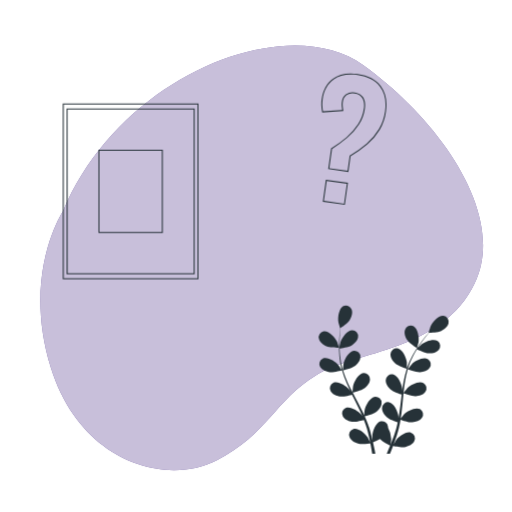
t = 0.00 s
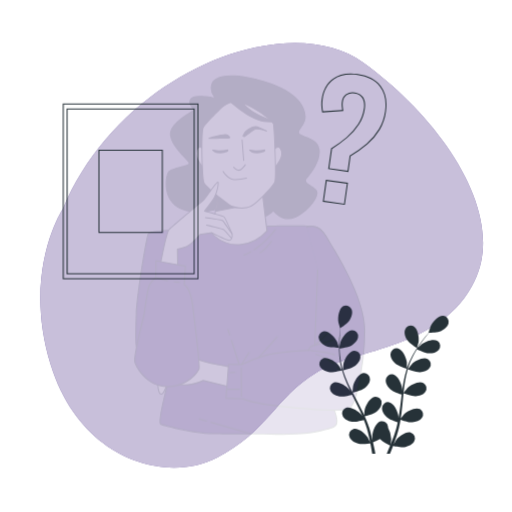
t = 0.19 s
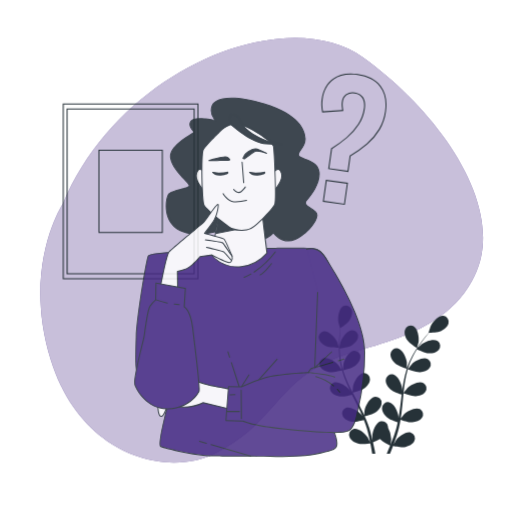
t = 0.56 s
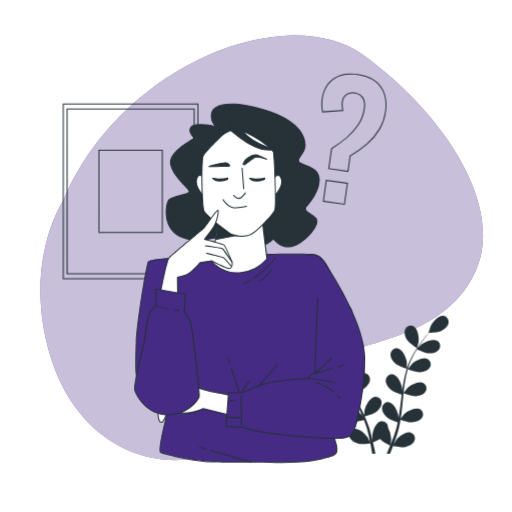
t = 0.75 s
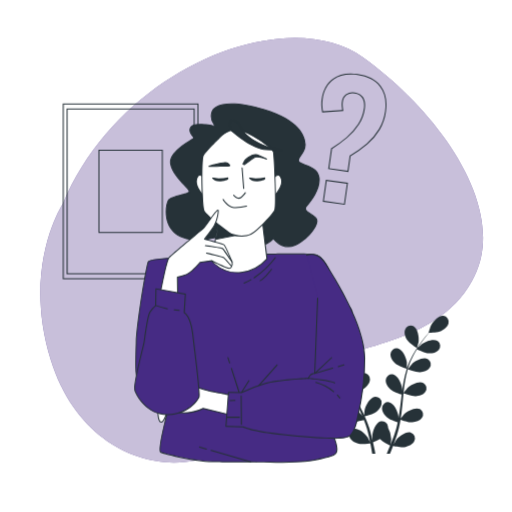
t = 0.94 s
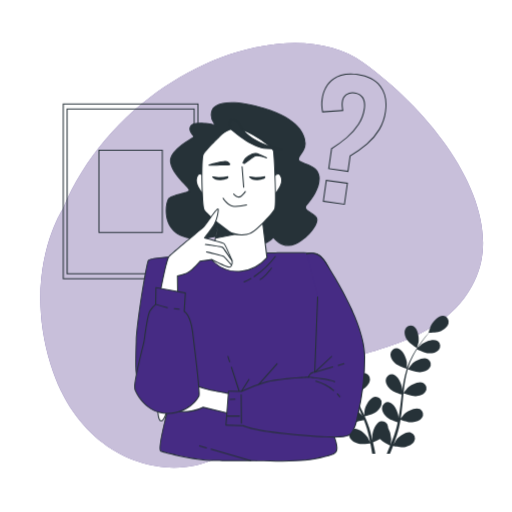
t = 1.31 s

The animated SVG that drew these frames (rendered in a browser with its animation timeline set to each time). Animation: 2 CSS @keyframes rules; one cycle of 1.50 s, repeats indefinitely.

<svg class="animated" id="freepik_stories-thinking-face" xmlns="http://www.w3.org/2000/svg" viewBox="0 0 500 500" version="1.1" xmlns:xlink="http://www.w3.org/1999/xlink" xmlns:svgjs="http://svgjs.com/svgjs"><style>svg#freepik_stories-thinking-face:not(.animated) .animable {opacity: 0;}svg#freepik_stories-thinking-face.animated #freepik--background-simple--inject-100 {animation: 1.5s Infinite  linear floating;animation-delay: 0s;}svg#freepik_stories-thinking-face.animated #freepik--Character--inject-100 {animation: 1s 1 forwards cubic-bezier(.36,-0.01,.5,1.38) slideDown;animation-delay: 0s;}            @keyframes floating {                0% {                    opacity: 1;                    transform: translateY(0px);                }                50% {                    transform: translateY(-10px);                }                100% {                    opacity: 1;                    transform: translateY(0px);                }            }                    @keyframes slideDown {                0% {                    opacity: 0;                    transform: translateY(-30px);                }                100% {                    opacity: 1;                    transform: translateY(0);                }            }        </style><g id="freepik--background-simple--inject-100" class="animable" style="transform-origin: 255.574px 251.841px;"><path d="M61.43,206.36S21,267.41,49.73,359.49s112.44,115.57,162.08,90,56.88-58.85,97-83,122.85-23.3,154.71-89.74-34.21-159.56-109-213.19S117.15,73.36,61.43,206.36Z" style="fill: #462B84; transform-origin: 255.574px 251.841px;" id="eljz501o45o" class="animable"></path><g id="el27ghbwbkerm"><path d="M61.43,206.36S21,267.41,49.73,359.49s112.44,115.57,162.08,90,56.88-58.85,97-83,122.85-23.3,154.71-89.74-34.21-159.56-109-213.19S117.15,73.36,61.43,206.36Z" style="fill: rgb(255, 255, 255); opacity: 0.7; transform-origin: 255.574px 251.841px;" class="animable" id="elr2b76vke1o"></path></g></g><g id="freepik--Plant--inject-100" class="animable" style="transform-origin: 374.674px 370.652px;"><path d="M318.78,338.1c3.58,1.56,12.31,1.36,12.32,1.36s-1.88-5.72-2.05-6.07c-1.91-4-8-10.63-12.9-10a5.89,5.89,0,0,0-4.73,7.38C312.24,334.23,315.74,336.77,318.78,338.1Z" style="fill: rgb(38, 50, 56); transform-origin: 321.154px 331.408px;" id="el8365r9383hm" class="animable"></path><path d="M321.8,363.4c3.7.54,11.5-1.72,12.12-1.9a104.44,104.44,0,0,0,4.73,13.08c1.07,2.48,2.23,4.95,3.42,7.41-.71-1-1.36-2-1.46-2.09-2.91-3.36-10.5-8.15-15.08-6.2a5.89,5.89,0,0,0-2.61,8.37c1.69,3.08,5.74,4.6,9,5.08s10-1.31,11.78-1.81c.46.94.92,1.88,1.39,2.82,2.26,4.49,4.53,9,6.62,13.43.74,1.57,1.41,3.14,2.09,4.71-.63-.92-1.17-1.69-1.27-1.8-2.91-3.36-10.5-8.15-15.08-6.2a5.88,5.88,0,0,0-2.61,8.36c1.69,3.08,5.74,4.61,9,5.08s9.36-1.13,11.46-1.72c.64,1.64,1.29,3.27,1.84,4.88.35,1.11.77,2.15,1.06,3.28s.62,2.22.92,3.31c.51,2.13,1.05,4.32,1.5,6.4.32,1.45.6,2.84.88,4.24-.71-1.57-2.18-4.62-2.34-4.86-2.36-3.77-9.14-9.65-14-8.42a5.89,5.89,0,0,0-3.85,7.88c1.21,3.3,5,5.42,8.15,6.39,3.5,1.06,11.23.09,12.2,0,.46,2.31.89,4.57,1.26,6.7.2,1.13.38,2.19.55,3.25h3.08c-.23-1.22-.47-2.48-.73-3.79-.46-2.35-1-4.85-1.58-7.42a63.22,63.22,0,0,0,6.81-3.2c2.55,2.76,9.07,6,9.92,6.4-.89,2.18-1.78,4.3-2.64,6.28-.26.6-.52,1.16-.77,1.73h3.24l.24-.58c.92-2.21,1.84-4.6,2.78-7.06.93.2,8.59,1.76,12.16.95,3.24-.73,7.16-2.56,8.61-5.76a5.89,5.89,0,0,0-3.25-8.14c-4.72-1.59-11.92,3.77-14.56,7.35-.15.21-1.59,2.68-2.46,4.26.37-1,.75-2,1.12-3,.75-2,1.44-4.12,2.2-6.34.32-1.09.65-2.19,1-3.3s.59-2.29.89-3.44c.64-2.7,1.16-5.46,1.62-8.25,1.8.65,8.22,2.89,11.54,2.65s7.47-1.45,9.39-4.39a5.9,5.9,0,0,0-2-8.54c-4.43-2.28-12.36,1.92-15.51,5.06-.19.19-2.2,2.7-3.28,4.09.27-1.68.54-3.35.75-5.06.61-4.94,1.08-9.95,1.57-14.95.15-1.53.31-3.06.47-4.58.64.24,8.22,3.06,11.94,2.8,3.31-.24,7.47-1.45,9.38-4.4a5.89,5.89,0,0,0-2-8.54c-4.42-2.28-12.35,1.93-15.5,5.06-.24.24-3.12,3.85-3.81,4.8.36-3.36.74-6.71,1.26-10a102.76,102.76,0,0,1,2.87-13.15c.29.12,8.18,3.09,12,2.83,3.31-.24,7.46-1.45,9.38-4.4a5.89,5.89,0,0,0-2-8.54c-4.42-2.28-12.35,1.93-15.5,5.06-.25.25-3.35,4.13-3.86,4.88.07-.25.12-.52.2-.77a76,76,0,0,1,5.21-12.44c1.13-2.21,2.33-4.26,3.55-6.24,1.42.71,7.91,3.86,11.37,4s7.58-.62,9.81-3.33a5.9,5.9,0,0,0-1-8.71c-4.15-2.75-12.49.56-16,3.33-.19.15-1.94,1.89-3.19,3.18.56-.88,1.12-1.8,1.68-2.64,2.08-3.13,4.18-5.87,6.06-8.29,1.08-1.36,2.08-2.57,3-3.7,1.75,0,8.79-.24,11.87-1.69s6.44-4,7.17-7.48a5.9,5.9,0,0,0-4.93-7.25c-4.94-.53-10.82,6.25-12.63,10.31-.16.35-2,6.12-1.88,6.12h.11c-.94,1.06-1.93,2.21-3,3.49-1.94,2.38-4.1,5.08-6.26,8.18a106.24,106.24,0,0,0-6.49,10.34,76.83,76.83,0,0,0-5.54,12.48c0,.05,0,.11,0,.16,0-1.46,0-5.54-.08-5.85-.57-4.41-4.26-12.59-9.16-13.49a5.89,5.89,0,0,0-6.79,5.54c-.28,3.5,2.25,7,4.73,9.22,2.79,2.49,10.54,4.9,11.16,5.09a105.47,105.47,0,0,0-3.28,13.52c-.47,2.67-.87,5.36-1.23,8.07,0-1.26,0-2.39-.06-2.54-.58-4.41-4.27-12.59-9.16-13.5a5.89,5.89,0,0,0-6.8,5.54c-.28,3.5,2.26,7,4.73,9.22s9.08,4.44,10.82,5c-.12,1-.26,2.08-.39,3.12-.6,5-1.17,10-1.88,14.86-.25,1.71-.56,3.4-.87,5.08,0-1.12,0-2.06-.06-2.21-.57-4.4-4.26-12.58-9.15-13.49a5.89,5.89,0,0,0-6.8,5.54c-.28,3.5,2.25,7,4.73,9.22s8.44,4.22,10.51,4.89c-.36,1.71-.72,3.43-1.15,5.08-.32,1.12-.55,2.21-.93,3.32s-.71,2.19-1.06,3.27c-.75,2.06-1.51,4.18-2.29,6.17-.53,1.38-1.06,2.69-1.59,4,.27-1.7.72-5.06.73-5.34a22.79,22.79,0,0,0-3.07-11.12,6.41,6.41,0,0,0-.08-1.31,5.88,5.88,0,0,0-7.2-5c-4.81,1.28-7.86,9.72-8.09,14.16,0,.26.16,3.12.3,4.92-.24-1.05-.47-2.07-.73-3.14-.5-2.13-1.07-4.24-1.67-6.51-.33-1.08-.66-2.18-1-3.29s-.78-2.23-1.17-3.36c-.95-2.6-2-5.19-3.19-7.78,1.86-.44,8.45-2.12,11.09-4.15s5.43-5.33,5.4-8.84a5.88,5.88,0,0,0-6.36-6c-4.95.54-9.24,8.42-10.14,12.77-.05.27-.35,3.47-.48,5.23-.7-1.55-1.4-3.1-2.17-4.64-2.21-4.46-4.58-8.89-6.94-13.33-.72-1.36-1.42-2.73-2.13-4.09.67-.15,8.54-2,11.5-4.25,2.64-2,5.43-5.33,5.4-8.84a5.88,5.88,0,0,0-6.36-6c-4.94.54-9.24,8.42-10.14,12.77-.06.33-.48,4.93-.53,6.1-1.56-3-3.08-6-4.46-9a101.62,101.62,0,0,1-4.86-12.55c.31-.07,8.53-1.94,11.57-4.26,2.63-2,5.43-5.33,5.4-8.84a5.89,5.89,0,0,0-6.36-6c-4.95.53-9.24,8.42-10.14,12.77-.07.34-.51,5.29-.53,6.19-.08-.25-.18-.5-.26-.75a76.56,76.56,0,0,1-2.52-13.24c-.27-2.47-.4-4.85-.47-7.17,1.57-.19,8.72-1.14,11.68-2.94s6-4.69,6.34-8.19a5.88,5.88,0,0,0-5.66-6.69c-5,0-10.11,7.35-11.48,11.58-.07.23-.57,2.65-.91,4.42,0-1.05-.05-2.13-.05-3.13,0-3.76.25-7.21.48-10.26.15-1.73.32-3.3.49-4.76,1.44-1,7.2-5,9-7.95s3.14-6.93,1.85-10.2a5.89,5.89,0,0,0-8.11-3.33c-4.42,2.29-5.58,11.19-4.85,15.57.06.38,1.73,6.19,1.81,6.14l.08-.06c-.19,1.4-.38,2.91-.56,4.56-.3,3.05-.62,6.5-.7,10.28a104,104,0,0,0,.29,12.2,76.26,76.26,0,0,0,2.26,13.47,1.42,1.42,0,0,0,.05.16c-.79-1.23-3.09-4.6-3.3-4.84-2.9-3.36-10.5-8.14-15.08-6.2a5.89,5.89,0,0,0-2.61,8.37C314.47,361.4,318.52,362.92,321.8,363.4Z" style="fill: rgb(38, 50, 56); transform-origin: 374.985px 370.652px;" id="ellc1esgzptp" class="animable"></path><path d="M407.14,340c.08.05,1.59-5.81,1.64-6.19.62-4.4-.79-13.27-5.27-15.43a5.89,5.89,0,0,0-8,3.55c-1.2,3.3.32,7.35,2.12,10.14C399.74,335.36,407.14,340,407.14,340Z" style="fill: rgb(38, 50, 56); transform-origin: 402px 328.934px;" id="elqyzbiw0vx3" class="animable"></path></g><g id="freepik--Picture--inject-100" class="animable" style="transform-origin: 127.56px 186.83px;"><path d="M193.82,272.66H61.3V101H193.82Zm-131.52-1H192.82V102H62.3Z" style="fill: rgb(38, 50, 56); transform-origin: 127.56px 186.83px;" id="elmddpe2x34i9" class="animable"></path><path d="M190.08,267.82H65v-162H190.08Zm-124-1H189.08v-160H66Z" style="fill: rgb(38, 50, 56); transform-origin: 127.54px 186.82px;" id="elbh2hvt9c2sf" class="animable"></path><path d="M159,227.46H96.13V146.21H159Zm-61.85-1H158V147.21H97.13Z" style="fill: rgb(38, 50, 56); transform-origin: 127.565px 186.835px;" id="elge4nyd5jog5" class="animable"></path></g><g id="freepik--Symbol--inject-100" class="animable" style="transform-origin: 345.586px 135.91px;"><path d="M336.78,200l-21.59-3.05,3-21.44,21.6,3Zm-20.46-3.9,19.61,2.77,2.75-19.46-19.62-2.77Zm23.9-28.24-19.75-2.79,2.86-20.26.19-.12a118.76,118.76,0,0,0,14.88-10.79,58.1,58.1,0,0,0,11.29-12.79A37.6,37.6,0,0,0,355.31,106c.59-4.17.11-7.58-1.43-10.16s-4.08-4.07-7.59-4.57a10.33,10.33,0,0,0-7.79,1.58,9.66,9.66,0,0,0-3.71,6.81,15.93,15.93,0,0,0-.1,3.94c.13,1.29.3,2.68.51,4.13l.07.53-20.63,1.53-.08-.43a40,40,0,0,1-.77-6.38,35.38,35.38,0,0,1,.32-6.24c1.23-8.71,4.94-15.38,11-19.83s14.2-6,24.13-4.58c10.14,1.43,17.72,5.35,22.55,11.64s6.56,14.63,5.13,24.77a47.94,47.94,0,0,1-6.08,17.84,58,58,0,0,1-12.06,14.28,113,113,0,0,1-16.43,11.71Zm-18.62-3.64,17.77,2.51,2.09-14.82.21-.12a111.79,111.79,0,0,0,16.48-11.73A57.23,57.23,0,0,0,370,126,46.81,46.81,0,0,0,376,108.55c1.39-9.86-.27-17.94-4.93-24s-12-9.86-21.9-11.26c-9.66-1.36-17.54.12-23.4,4.4S316.29,88.4,315.1,96.83a34.3,34.3,0,0,0-.31,6.06,39.37,39.37,0,0,0,.66,5.79l18.68-1.39c-.17-1.27-.32-2.49-.44-3.64a16.9,16.9,0,0,1,.11-4.18A10.61,10.61,0,0,1,337.91,92a11.27,11.27,0,0,1,8.52-1.77c3.83.54,6.62,2.24,8.3,5s2.19,6.41,1.57,10.81a38.52,38.52,0,0,1-5.77,15.55,59.1,59.1,0,0,1-11.48,13,121.22,121.22,0,0,1-14.8,10.76Z" style="fill: rgb(38, 50, 56); transform-origin: 345.586px 135.91px;" id="elq0s01bft1o7" class="animable"></path></g><g id="freepik--Character--inject-100" class="animable" style="transform-origin: 243.889px 275.244px;"><path d="M210.91,249s-64.19.85-66.19,5.42-11.13,59.92-11.7,79-.85,31.67,1.14,33.95,33.1,20.26,33.1,20.26-14.55,51.07-10,52.79,32.53,8.84,50.5,9.13,35.67.28,37.1.28,47.36,1.71,63.34-2,20.82-4,20.82-10.27-4-14-4.28-15.4,10.85-109.57,4.57-136.1-14.55-36.81-20.83-38.52-51.07-.57-51.07-.57Z" style="fill: #462B84; transform-origin: 231.918px 348.411px;" id="elljg5k7v15q" class="animable"></path><path d="M269.49,450.78c-7,0-14.81-.11-23.23-.35l-1.39,0c-3.2,0-20,0-37.1-.28-18.27-.29-46.23-7.5-50.67-9.17-1-.36-3.27-1.22,3-27.61,2.74-11.62,6-23.19,6.6-25.4-3.55-2.05-30.95-17.95-32.88-20.17-2.11-2.41-1.87-14-1.27-34.29.58-19.33,9.86-74.91,11.74-79.22,2-4.63,55.85-5.58,66.64-5.72l46.5-2c1.84-.05,45-1.12,51.22.59,3.86,1,13.63,6.94,21.19,38.88,5.17,21.86-1.33,97.74-3.78,126.3-.47,5.49-.81,9.46-.78,9.85a21.39,21.39,0,0,0,.78,2.05c1.22,3,3.5,8.64,3.5,13.42,0,6-4.07,6.88-16.17,9.61l-5,1.15C301.49,450,288,450.78,269.49,450.78Zm16.35-203.62c-13.59,0-28.15.36-28.41.37l-46.5,2h0c-24.7.33-64.38,2-65.74,5.12-1.87,4.27-11.08,59.59-11.66,78.85-.5,16.83-.94,31.37,1,33.61,1.59,1.82,24.34,15.16,33,20.15a.5.5,0,0,1,.23.57C160.65,412.72,154.86,439,157.45,440c4.41,1.65,32.18,8.81,50.33,9.1,17.11.27,33.89.28,37.09.28l1.42,0c30.51.86,52.46.15,61.8-2,1.83-.43,3.51-.8,5.05-1.15,11.82-2.67,15.39-3.48,15.39-8.64,0-4.58-2.23-10.09-3.43-13.05a19.5,19.5,0,0,1-.84-2.26c-.05-.29.09-2.05.78-10.1,2.44-28.52,8.93-104.27,3.79-126-7.43-31.42-16.79-37.14-20.47-38.15C305.73,247.37,296.06,247.16,285.84,247.16ZM210.91,249h0Z" style="fill: rgb(38, 50, 56); transform-origin: 231.958px 348.487px;" id="eledmv3hbiu27" class="animable"></path><path d="M238.43,275.84a.49.49,0,0,1-.46-.3.5.5,0,0,1,.26-.66,59.42,59.42,0,0,0,6.62-3.33.5.5,0,1,1,.5.87,60.48,60.48,0,0,1-6.73,3.38A.43.43,0,0,1,238.43,275.84Z" style="fill: rgb(38, 50, 56); transform-origin: 241.765px 273.662px;" id="elkeqjh07k8ic" class="animable"></path><path d="M248.12,270.62a.52.52,0,0,1-.42-.22.5.5,0,0,1,.15-.69,83.23,83.23,0,0,0,20.63-19.58.5.5,0,0,1,.7-.12.49.49,0,0,1,.12.69,84.47,84.47,0,0,1-20.9,19.84A.48.48,0,0,1,248.12,270.62Z" style="fill: rgb(38, 50, 56); transform-origin: 258.507px 260.269px;" id="ellmt3hqj245a" class="animable"></path><path d="M254,273.42a.51.51,0,0,1-.44-.26.5.5,0,0,1,.2-.68c5-2.68,10.85-10.85,10.91-10.93a.5.5,0,1,1,.81.58c-.24.34-6,8.44-11.25,11.23A.46.46,0,0,1,254,273.42Z" style="fill: rgb(38, 50, 56); transform-origin: 259.549px 267.362px;" id="ell4p8nuioovg" class="animable"></path><path d="M224.29,353.76a.5.5,0,0,1-.47-.35l-1.68-5.22a.49.49,0,0,1,.32-.63.5.5,0,0,1,.63.32l1.68,5.22a.5.5,0,0,1-.32.63A.45.45,0,0,1,224.29,353.76Z" style="fill: rgb(38, 50, 56); transform-origin: 223.454px 350.648px;" id="el6lwddboy1rb" class="animable"></path><path d="M233.45,382.2a.49.49,0,0,1-.47-.35l-7.44-23.09a.5.5,0,0,1,1-.31l7.44,23.1a.51.51,0,0,1-.32.63Z" style="fill: rgb(38, 50, 56); transform-origin: 229.76px 370.142px;" id="elx6eqkf42g6" class="animable"></path><path d="M235.74,382.77a.43.43,0,0,1-.27-.08.5.5,0,0,1-.16-.69l7.42-11.69a.49.49,0,0,1,.69-.16.51.51,0,0,1,.16.69l-7.42,11.7A.51.51,0,0,1,235.74,382.77Z" style="fill: rgb(38, 50, 56); transform-origin: 239.443px 376.42px;" id="elqsy9ldv7ww" class="animable"></path><path d="M252.57,375.92a.49.49,0,0,1-.37-.83l18-20.26a.5.5,0,0,1,.75.67l-18,20.26A.49.49,0,0,1,252.57,375.92Z" style="fill: rgb(38, 50, 56); transform-origin: 261.569px 365.292px;" id="elcxc4t2w8yx4" class="animable"></path><path d="M244.87,450.39l-.14,0L206,439.1a.5.5,0,0,1-.34-.62.49.49,0,0,1,.62-.34L245,449.41a.5.5,0,0,1-.14,1Z" style="fill: rgb(38, 50, 56); transform-origin: 225.536px 444.266px;" id="elk65pbunvoip" class="animable"></path><path d="M201.58,437.78l-.14,0-6.64-1.94a.5.5,0,0,1,.28-1l6.64,1.94a.5.5,0,0,1,.34.62A.5.5,0,0,1,201.58,437.78Z" style="fill: rgb(38, 50, 56); transform-origin: 198.25px 436.3px;" id="elmp1ne334cfj" class="animable"></path><path d="M210.51,122.13s-20.15-4.63-24,.55,3.82,10.08,2.73,11.17-24.52,13.07-22.62,24.79,17.71,23.7,18.26,27-18.26,4.36-20.71,9.26-6,28.06,14.44,35.69,46-5.18,53.12-5.18,14.17,13.9,22.34,13.08a19.82,19.82,0,0,0,12.81-6.81s8.44,11.72,20.7,6.81,26.43-22.07,20.44-27.24-12.81-6.81-8.45-11.44,13.35-16.89,12-27.52-13.9-11.44-18.8-14.71,5.45-8.72,5.18-17.71-6.82-24-40.05-34-49.58-5.18-51.22,3.27A14,14,0,0,0,210.51,122.13Z" style="fill: rgb(38, 50, 56); transform-origin: 236.987px 169.98px;" id="elu11dzbtjo" class="animable"></path><path d="M281.66,240.15c-7.79,0-13.29-5.93-14.76-7.71A20.23,20.23,0,0,1,254.15,239c-4.55.46-8.67-3.33-12.64-7-3.4-3.14-6.62-6.1-9.75-6.1-1.91,0-5.34,1-9.68,2.28-11.45,3.35-28.76,8.41-43.61,2.87-7.1-2.65-12-7.36-14.64-14-3.5-8.92-1.78-19-.08-22.38,1.4-2.79,7.36-4.35,12.62-5.72,3.67-1,8.23-2.15,8-3.24s-2.26-3.25-4.69-5.87c-4.89-5.29-12.29-13.28-13.56-21.1-1.67-10.25,14.75-20.29,20.94-24.07.86-.53,1.68-1,1.81-1.16a12.05,12.05,0,0,0-1.1-1.56c-1.66-2.16-4.44-5.79-1.67-9.55,3.36-4.56,18-2,22.92-1.07A14.66,14.66,0,0,1,206.21,109a9.28,9.28,0,0,1,4.66-6.08c8.33-5,25.54-4.14,47.19,2.43,34.56,10.48,40.15,26.12,40.41,34.52.13,4.52-2.29,8.13-4.24,11-1.33,2-2.47,3.68-2.23,4.91a2.19,2.19,0,0,0,1.07,1.36,27.26,27.26,0,0,0,5.27,2.34c5.67,2.1,12.72,4.72,13.74,12.73,1.34,10.45-7,22.47-12.12,27.92a3.4,3.4,0,0,0-1.23,2.56c.16,1.46,2.13,2.79,4.63,4.46a51.93,51.93,0,0,1,5,3.7,5.27,5.27,0,0,1,1.48,5.11c-1.26,7.52-12.39,19.11-22.05,23A16.54,16.54,0,0,1,281.66,240.15Zm-14.75-9h0a.48.48,0,0,1,.39.21c.09.11,8.37,11.34,20.12,6.64,9.4-3.76,20.22-15,21.43-22.21.31-1.86-.07-3.27-1.14-4.19A50.88,50.88,0,0,0,302.8,208c-2.71-1.82-4.85-3.26-5.07-5.17a4.36,4.36,0,0,1,1.51-3.37c4.66-5,13.15-17,11.85-27.11-.95-7.4-7.69-9.9-13.1-11.91a28.37,28.37,0,0,1-5.48-2.44,3.18,3.18,0,0,1-1.49-2c-.32-1.63.87-3.41,2.38-5.66,1.87-2.78,4.19-6.24,4.07-10.44-.25-8.13-5.73-23.29-39.7-33.59-21.38-6.49-38.29-7.41-46.38-2.53a8.31,8.31,0,0,0-4.2,5.41,13.61,13.61,0,0,0,3.65,12.6.52.52,0,0,1,.12.61.5.5,0,0,1-.56.26c-5.52-1.27-20.49-3.67-23.46.35-2.32,3.16,0,6.16,1.66,8.36,1,1.27,1.69,2.2,1,2.87a16.14,16.14,0,0,1-2,1.31c-5.45,3.33-22,13.46-20.47,23.05,1.22,7.52,8.49,15.38,13.31,20.58,2.85,3.08,4.73,5.11,4.94,6.39.33,2-3.49,3-8.77,4.37-4.81,1.25-10.79,2.81-12,5.2-1.58,3.16-3.24,13.05.11,21.56a23,23,0,0,0,14.06,13.43c14.54,5.43,31.65.42,43-2.89,4.42-1.29,7.9-2.32,10-2.32,3.52,0,6.88,3.09,10.43,6.36,3.81,3.51,7.75,7.13,11.86,6.72a19.43,19.43,0,0,0,12.46-6.62A.51.51,0,0,1,266.91,231.15Z" style="fill: rgb(38, 50, 56); transform-origin: 237.009px 169.929px;" id="elz2bsagh2jvg" class="animable"></path><path d="M214.14,209.54s-6.81,42.5-7.08,43.86,12,13.62,28.6,11.44a39.3,39.3,0,0,0,25.06-13.34l-5.17-42.23s-14.17,6.81-22.89,6.54S214.14,209.54,214.14,209.54Z" style="fill: rgb(255, 255, 255); transform-origin: 233.888px 237.184px;" id="ellg8ixw2mxog" class="animable"></path><path d="M231.74,265.6a34.65,34.65,0,0,1-23.79-10c-1.53-1.63-1.42-2.15-1.38-2.35.26-1.33,7-43.41,7.07-43.84a.51.51,0,0,1,.76-.35c.1.06,9.8,5.93,18.28,6.2s22.51-6.42,22.65-6.49a.5.5,0,0,1,.46,0,.51.51,0,0,1,.25.38l5.18,42.22a.5.5,0,0,1-.1.37,40.21,40.21,0,0,1-25.39,13.54A30.36,30.36,0,0,1,231.74,265.6Zm-17.22-55.26c-.93,5.79-6.72,41.89-7,43.16.21,1.24,11.83,13,28,10.85a39.43,39.43,0,0,0,24.6-13L255.14,210c-2.88,1.33-14.69,6.54-22.49,6.3C225.08,216.07,216.85,211.68,214.52,210.34Z" style="fill: rgb(38, 50, 56); transform-origin: 233.888px 237.157px;" id="el63tudzqu092" class="animable"></path><polygon points="211.34 232.34 240.03 226.79 214.14 209.54 211.34 232.34" style="fill: rgb(38, 50, 56); transform-origin: 225.685px 220.94px;" id="eldj1xwm98m9" class="animable"></polygon><path d="M211.34,232.84a.55.55,0,0,1-.34-.13.52.52,0,0,1-.15-.43l2.79-22.8a.49.49,0,0,1,.29-.39.53.53,0,0,1,.49,0l25.88,17.26a.49.49,0,0,1,.22.51.5.5,0,0,1-.4.39l-28.68,5.55Zm3.2-22.43-2.62,21.31,26.81-5.19Z" style="fill: rgb(38, 50, 56); transform-origin: 225.688px 220.935px;" id="elqym4kdwi0ip" class="animable"></path><path d="M199,172.07s-4.8-6.08-7,1.6,7.36,17,7.36,17Z" style="fill: rgb(255, 255, 255); transform-origin: 195.516px 180.228px;" id="elj7993j0lywn" class="animable"></path><path d="M199.32,191.13A.52.52,0,0,1,199,191c-.4-.39-9.79-9.58-7.49-17.46.73-2.5,1.83-3.91,3.27-4.19,2.34-.45,4.55,2.3,4.64,2.42a.48.48,0,0,1,.11.3l.32,18.56a.52.52,0,0,1-.3.47A.79.79,0,0,1,199.32,191.13Zm-4-20.84a1.87,1.87,0,0,0-.34,0c-1,.2-1.89,1.41-2.5,3.49-1.73,5.94,4.08,13.06,6.36,15.55l-.3-17.11C197.93,171.58,196.55,170.29,195.28,170.29Z" style="fill: rgb(38, 50, 56); transform-origin: 195.499px 180.215px;" id="el9qk9becbbvl" class="animable"></path><path d="M267.77,172.07s4.8-6.08,7,1.6-7.36,17-7.36,17Z" style="fill: rgb(255, 255, 255); transform-origin: 271.254px 180.228px;" id="eln15tamln3v" class="animable"></path><path d="M267.45,191.13a.65.65,0,0,1-.2,0,.49.49,0,0,1-.3-.47l.32-18.56a.54.54,0,0,1,.1-.3c.1-.12,2.32-2.88,4.64-2.42,1.45.28,2.55,1.69,3.28,4.19,2.29,7.88-7.1,17.07-7.5,17.46A.49.49,0,0,1,267.45,191.13Zm.81-18.88L268,189.36c2.27-2.49,8.09-9.61,6.36-15.55-.61-2.08-1.48-3.29-2.51-3.49C270.47,170.06,268.89,171.52,268.26,172.25Z" style="fill: rgb(38, 50, 56); transform-origin: 271.3px 180.233px;" id="el9sxjf1ert8l" class="animable"></path><path d="M214.08,133.65S200.34,147,198.35,151s-1.19,49.58,1,54,24.09,21.51,27.67,22.9,11.75,2.79,18.12-.4,21.7-19.51,23.3-23.69-.4-52-1.4-56.55S242,126.28,231.8,125.49,214.08,133.65,214.08,133.65Z" style="fill: rgb(255, 255, 255); transform-origin: 233.125px 177.439px;" id="el61a4kdmvtj3" class="animable"></path><path d="M236,229.86a27,27,0,0,1-9.19-1.56c-3.85-1.5-25.72-18.71-27.94-23.14s-3.08-50.25-1-54.41c2-4,15-16.69,15.81-17.44.5-.59,8-9.12,18.13-8.32,9.89.78,34.57,16.92,35.69,22.09.93,4.3,3,52.55,1.37,56.84-1.71,4.5-17.23,20.81-23.54,24A21,21,0,0,1,236,229.86Zm-5.5-103.92c-9.16,0-16,7.95-16.07,8l0,0c-.14.13-13.7,13.33-15.63,17.19s-1.08,49.36,1,53.51,23.76,21.23,27.41,22.65c3.84,1.49,11.72,2.62,17.72-.38,6.43-3.21,21.58-19.56,23.05-23.42,1.61-4.22-.49-52-1.42-56.26S241.8,126.77,231.76,126C231.35,126,230.94,125.94,230.53,125.94Zm-16.45,7.71h0Z" style="fill: rgb(38, 50, 56); transform-origin: 233.08px 177.402px;" id="elfdeq4ve1r9n" class="animable"></path><path d="M224.88,125.49s20.58,18.78,35.38,19.5l14.81.72s-32.5-4.33-42.61-26.35C232.46,119.36,221.27,110,224.88,125.49Z" style="fill: rgb(38, 50, 56); transform-origin: 249.616px 131.134px;" id="elxyi3pk251y" class="animable"></path><path d="M275.07,146.21h0l-14.8-.72c-14.81-.72-34.85-18.85-35.7-19.63a.53.53,0,0,1-.15-.25c-1.19-5.12-.93-8.12.8-9.18,2.56-1.57,7.09,2.12,7.59,2.54a.49.49,0,0,1,.14.18c9.88,21.52,41.89,26,42.21,26.07a.5.5,0,0,1,.44.54A.51.51,0,0,1,275.07,146.21Zm-49.74-21c1.68,1.5,21.07,18.58,35,19.26l8.36.41c-10-2.52-29.21-9.29-36.59-25.23-1.3-1.07-4.73-3.38-6.35-2.39C224.83,117.82,224.06,119.64,225.33,125.23Z" style="fill: rgb(38, 50, 56); transform-origin: 249.645px 131.127px;" id="elfqwouti9ghi" class="animable"></path><path d="M238,183.33a.5.5,0,0,1-.5-.46l-1.59-20.11a.5.5,0,1,1,1-.08l1.59,20.11a.5.5,0,0,1-.46.54Z" style="fill: rgb(38, 50, 56); transform-origin: 237.205px 172.774px;" id="el3xr4pgm31dn" class="animable"></path><path d="M233.39,192.89c-2.78,0-5.44-3-5.55-3.16a.5.5,0,1,1,.75-.66s2.48,2.82,4.8,2.82c1.91,0,4.8-3.72,5.76-5.15a.49.49,0,0,1,.69-.14.5.5,0,0,1,.14.69C239.6,187.86,236.17,192.89,233.39,192.89Z" style="fill: rgb(38, 50, 56); transform-origin: 233.881px 189.702px;" id="el7polr2bsskm" class="animable"></path><path d="M230.23,202.11c-.61,0-1.23,0-1.85-.06-6.16-.41-10.75-7.89-10.95-8.21a.5.5,0,0,1,.86-.52c0,.08,4.52,7.35,10.16,7.73a41.87,41.87,0,0,0,12.17-1.38.5.5,0,0,1,.28,1A44.74,44.74,0,0,1,230.23,202.11Z" style="fill: rgb(38, 50, 56); transform-origin: 229.318px 197.594px;" id="elu3xqf32yhci" class="animable"></path><path d="M238.77,159.54s7-5.18,9.75-7,11.75,1.59,11.75,1.59-6.77-3.78-10.35-4.38-10.95,4.58-11.55,7S236,158.54,238.77,159.54Z" style="fill: rgb(38, 50, 56); transform-origin: 248.764px 154.621px;" id="el3qokv5c1ura" class="animable"></path><path d="M238.77,160a.51.51,0,0,1-.17,0c-1.32-.47-1.71-.61-1.83-1a.93.93,0,0,1,.32-.84,3.3,3.3,0,0,0,.8-1.49c.65-2.61,8.2-8,12.11-7.34,3.63.6,10.24,4.28,10.52,4.43a.51.51,0,0,1,.21.65.5.5,0,0,1-.63.26c-2.43-.92-9.19-3-11.3-1.64-2.75,1.76-9.66,6.9-9.73,6.95A.57.57,0,0,1,238.77,160Zm-.85-1.35.77.29c1.19-.89,7.07-5.23,9.56-6.83,1.43-.92,4.16-.65,6.68-.1a23.26,23.26,0,0,0-5.09-1.78c-3.31-.54-10.45,4.48-11,6.6A4.1,4.1,0,0,1,237.92,158.69Z" style="fill: rgb(38, 50, 56); transform-origin: 248.768px 154.643px;" id="elxms0uusjwvl" class="animable"></path><path d="M224.43,160.49a4.91,4.91,0,0,0-4.38-3c-3.38-.2-18.32,3.79-15.73,3.79s13.34-.2,16.13-.2A9.69,9.69,0,0,0,224.43,160.49Z" style="fill: rgb(38, 50, 56); transform-origin: 214.225px 159.381px;" id="elrj5ezbv1gn" class="animable"></path><path d="M204.32,161.79a.76.76,0,0,1-.73-.32.57.57,0,0,1,0-.55c.61-1,13.7-4.09,16.47-3.92a5.37,5.37,0,0,1,4.82,3.32.51.51,0,0,1-.24.62,10.41,10.41,0,0,1-4.21.65c-1.42,0-4.9,0-8.32.1S205.59,161.79,204.32,161.79ZM219.76,158c-2.52,0-9.54,1.69-13.17,2.77l5.53-.08c3.42-.05,6.91-.1,8.33-.1a12.12,12.12,0,0,0,3.29-.38A4.42,4.42,0,0,0,220,158Z" style="fill: rgb(38, 50, 56); transform-origin: 214.214px 159.395px;" id="elljo2tdld2sq" class="animable"></path><path d="M258.68,171.88a40.41,40.41,0,0,1-9.16,1c-4-.2-7.57-1.4-6,.39s4.78,3.39,9.75,2.39S260.07,173.67,258.68,171.88Z" style="fill: rgb(38, 50, 56); transform-origin: 251.136px 173.924px;" id="elxmdre4bdgd7" class="animable"></path><path d="M222.64,171.88a40.41,40.41,0,0,1-9.16,1c-4-.2-7.56-1.4-6,.39s4.78,3.39,9.76,2.39S224,173.67,222.64,171.88Z" style="fill: rgb(38, 50, 56); transform-origin: 215.093px 173.924px;" id="elm2ys0al2s7e" class="animable"></path><path d="M156.38,286.64s6-33,8.72-36.23,32.42-27.52,34.05-29.15,13.35-19.35,13.9-17.17-1.36,11.72-4.91,16.89-8.44,11.45-8.44,11.45S218,237.06,219,238.15s7.3,14.65,7.63,16.34c.58,2.92-.26,6.05-2.72,6.27-2.24.19-16.89-7.36-16.89-7.36L195.34,255s-8.44,10.35-14.17,12.26a50.41,50.41,0,0,1-7.9,2.18l.28,20.16Z" style="fill: rgb(255, 255, 255); transform-origin: 191.593px 246.752px;" id="elwgrnxs298y" class="animable"></path><path d="M173.55,290.14h-.09l-17.16-3a.52.52,0,0,1-.33-.21.52.52,0,0,1-.08-.37c.25-1.35,6.05-33.13,8.83-36.46,1.82-2.19,15.08-13.25,24.76-21.32,4.9-4.09,8.78-7.32,9.32-7.87s2.07-2.69,3.9-5.24c7.12-9.92,9.23-12.44,10.28-12.24a.71.71,0,0,1,.55.55c.59,2.36-1.38,12.05-5,17.3-2.88,4.19-6.68,9.16-8,10.86,4.26,1.09,17.78,4.61,18.84,5.66s7.41,14.83,7.76,16.61a7.25,7.25,0,0,1-.85,5.55,3.24,3.24,0,0,1-2.32,1.31c-2.28.2-15-6.28-17-7.34L195.6,255.5c-1.11,1.35-8.79,10.45-14.27,12.27a60.51,60.51,0,0,1-7.55,2.13l.27,19.73a.53.53,0,0,1-.18.39A.55.55,0,0,1,173.55,290.14ZM157,286.23,173,289l-.27-19.56a.51.51,0,0,1,.44-.5,49.88,49.88,0,0,0,7.81-2.16c5.51-1.84,13.85-12,13.93-12.1a.52.52,0,0,1,.32-.18L207,252.91a.42.42,0,0,1,.29.05c5.62,2.89,15.12,7.45,16.62,7.3a2.22,2.22,0,0,0,1.61-.92,6.24,6.24,0,0,0,.67-4.75c-.36-1.8-6.59-15.19-7.49-16.09-.85-.75-12.18-3.83-19.11-5.59a.5.5,0,0,1-.27-.79c0-.07,4.93-6.32,8.42-11.42s5.13-13.67,4.89-16.15c-1.52,1.12-6.4,7.93-9.11,11.7-1.93,2.69-3.45,4.81-4,5.36s-4.28,3.66-9.39,7.93c-9.11,7.59-22.87,19.07-24.64,21.19C163.36,253.28,158.7,276.75,157,286.23Z" style="fill: rgb(38, 50, 56); transform-origin: 191.616px 246.78px;" id="eleboesyyvtt7" class="animable"></path><path d="M226.67,255a.47.47,0,0,1-.41-.22c-3.17-4.67-8.45-12.29-9.12-12.82s-9.12-1.8-16.63-2.81a.5.5,0,1,1,.14-1c3.76.51,16.12,2.22,17.12,3s8.47,11.79,9.31,13a.5.5,0,0,1-.13.7A.57.57,0,0,1,226.67,255Z" style="fill: rgb(38, 50, 56); transform-origin: 213.622px 246.573px;" id="eliw5v0mnw91s" class="animable"></path><path d="M226,259.13a.49.49,0,0,1-.38-.18c-2.14-2.47-6.42-7.34-7.31-8.09-.72-.58-9.16-2.74-16.75-4.48a.5.5,0,0,1-.37-.6.49.49,0,0,1,.6-.37c2.65.6,16,3.69,17.16,4.69s7.17,7.9,7.43,8.2a.49.49,0,0,1-.05.7A.48.48,0,0,1,226,259.13Z" style="fill: rgb(38, 50, 56); transform-origin: 213.84px 252.262px;" id="elsdtzobfs6xk" class="animable"></path><path d="M226.32,384.84s-21.4-4-22.25-4.28-16-4.85-18-5.71-26.25-5.13-27.39-3.42-2.28,11.7-2.57,12.55-2.57,4.85-2,7.14a21.4,21.4,0,0,1,0,6.27s-.29,13.41,3.13,13.7,6.57-12.56,6.57-12.56,4.85,2.86,14.83,3.43,19.69-4.28,19.69-4.28L224.89,404Z" style="fill: rgb(255, 255, 255); transform-origin: 190.169px 391.062px;" id="el1k4ew0x3hx5" class="animable"></path><path d="M157.38,411.59h-.15c-3.7-.31-3.64-11.89-3.6-14.21a20.89,20.89,0,0,0,0-6.14c-.5-2,.89-5,1.64-6.57.17-.38.31-.68.37-.84s.25-1.39.43-2.63c.7-4.61,1.39-8.85,2.19-10.05,1.5-2.24,26.54,2.61,28,3.24s10.85,3.52,15.34,4.9l2.59.79c.65.21,13.63,2.67,22.19,4.27a.5.5,0,0,1,.41.53L225.39,404a.49.49,0,0,1-.2.37.47.47,0,0,1-.41.08l-26.36-6.23c-1.34.63-10.48,4.78-19.78,4.25-8.16-.47-12.9-2.42-14.47-3.19C163.37,402.37,160.71,411.59,157.38,411.59Zm3.36-40.08a3.46,3.46,0,0,0-1.65.23c-.72,1.08-1.56,6.63-2,9.61-.25,1.69-.38,2.51-.47,2.79s-.22.52-.42.95c-.64,1.38-2,4.27-1.57,5.91a21.59,21.59,0,0,1,0,6.46c-.11,5.32.65,13,2.69,13.13,2.2.14,4.86-7.37,6-12.17a.54.54,0,0,1,.29-.35.51.51,0,0,1,.45,0s4.89,2.8,14.61,3.36,19.34-4.18,19.44-4.23a.53.53,0,0,1,.33,0l26,6.14,1.35-18.08c-3.6-.67-21.06-3.94-21.88-4.22l-2.57-.79c-4.86-1.49-13.89-4.26-15.45-4.93C183.94,374.47,166.38,371.51,160.74,371.51Z" style="fill: rgb(38, 50, 56); transform-origin: 190.158px 391.077px;" id="elpsghufyt5tq" class="animable"></path><path d="M152.31,280.82,181,286.07,179.93,304s6.35,3,8.28,20.71,7.46,58.73,6.08,61.77-9.94,16.3-29.83,17.13-30.66-17.4-32.59-23.21,8.29-43.81,8.84-47.12,3.31-26,5.8-29.83a30.27,30.27,0,0,1,5.52-6.36Z" style="fill: #462B84; transform-origin: 163.068px 342.229px;" id="elmpynnusxht" class="animable"></path><path d="M163.14,404.15c-19.79,0-30-18.49-31.74-23.57-1.56-4.67,4.22-28.32,7.32-41,.8-3.28,1.38-5.65,1.5-6.35s.26-1.75.48-3.31c1.06-7.6,3.28-23.42,5.39-26.7a30.43,30.43,0,0,1,5.45-6.32l.27-16.07a.49.49,0,0,1,.18-.38.51.51,0,0,1,.41-.1l28.72,5.24a.5.5,0,0,1,.41.53l-1.08,17.64c1.33.86,6.54,5.17,8.26,20.94.48,4.42,1.2,10.38,2,16.69,2.93,24.32,5.09,43.11,4.08,45.34-.08.16-7.75,16.48-30.27,17.41ZM152.8,281.42l-.27,15.7a.49.49,0,0,1-.18.38,30,30,0,0,0-5.42,6.24c-2,3.09-4.27,19.36-5.24,26.3-.22,1.57-.39,2.75-.49,3.34-.12.74-.7,3.12-1.51,6.41-2.86,11.71-8.81,36.07-7.34,40.48,1.68,5,12.05,23.7,32.09,22.85,18.18-.75,27.38-12.4,29.4-16.83,1-2.15-2-26.8-4.16-44.8-.76-6.32-1.48-12.28-2-16.7-1.88-17.2-7.95-20.29-8-20.32a.51.51,0,0,1-.28-.48l1.08-17.51ZM152,297.11h0Z" style="fill: rgb(38, 50, 56); transform-origin: 163.09px 342.246px;" id="eljvchyqlgk0a" class="animable"></path><path d="M175,302.31a41,41,0,0,1-4.86-.31.5.5,0,0,1-.44-.55.51.51,0,0,1,.56-.44,41,41,0,0,0,4.74.3.5.5,0,0,1,0,1Z" style="fill: rgb(38, 50, 56); transform-origin: 172.599px 301.659px;" id="elawvmcv920fp" class="animable"></path><path d="M163.45,300.85h-.11a102,102,0,0,1-11.48-3.26.5.5,0,0,1,.34-.94,100.07,100.07,0,0,0,11.35,3.22.5.5,0,0,1,.38.6A.49.49,0,0,1,163.45,300.85Z" style="fill: rgb(38, 50, 56); transform-origin: 157.743px 298.737px;" id="elocrzhv5q01" class="animable"></path><path d="M310.2,289.83l-2.85,73.61s-3.14.29-4.28,1.71a20.74,20.74,0,0,0-2,3.14s-28.81,1.14-42.51,5.14a132.46,132.46,0,0,0-22.82,8.84L223.18,382l-2.57,33.09,16.84.57s8.27,4.85,45.93,8.28,55.07,4.28,59.06-.29,5.71-11.7,6.28-15.4,7.42-26.54,7.42-59.64-31.1-81-37.95-91.87-14-10-18.83-8.84" style="fill: #462B84; transform-origin: 288.375px 337.021px;" id="elxkdsjehi4dp" class="animable"></path><path d="M326.47,427.27c-9.55,0-23.53-1.06-43.13-2.84-35.46-3.23-44.88-7.67-46-8.28l-16.71-.57a.48.48,0,0,1-.48-.54L222.68,382a.49.49,0,0,1,.51-.46l12.43.28a135.42,135.42,0,0,1,22.8-8.82c12.86-3.75,39.28-5,42.34-5.15a20.23,20.23,0,0,1,1.92-3c1-1.25,3.24-1.7,4.19-1.84l2.83-73.19a.48.48,0,0,1,.52-.48.5.5,0,0,1,.48.52l-2.85,73.61a.5.5,0,0,1-.45.48c-.82.07-3.11.49-3.94,1.52a21,21,0,0,0-1.94,3.05.49.49,0,0,1-.43.28c-.28,0-28.91,1.18-42.39,5.12a134.45,134.45,0,0,0-22.73,8.8.57.57,0,0,1-.25.06l-12.08-.27-2.49,32.1,16.31.55a.61.61,0,0,1,.24.07c.08,0,8.74,4.85,45.73,8.21,37.5,3.41,54.86,4.2,58.64-.12,4.31-4.92,5.8-12.84,6.16-15.15.09-.63.35-1.71.73-3.36a240.75,240.75,0,0,0,6.68-56.2c0-21.14-12.49-51.56-37.11-90.41l-.76-1.19c-7.11-11.26-14.67-9.48-18.29-8.63a.51.51,0,0,1-.61-.37.5.5,0,0,1,.38-.6c5.87-1.38,12.77-1.38,19.37,9.06l.75,1.2c24.73,39,37.27,69.61,37.27,90.94a242.31,242.31,0,0,1-6.7,56.43c-.37,1.56-.63,2.69-.72,3.28-.37,2.38-1.91,10.53-6.4,15.66C340.81,426.27,335.72,427.27,326.47,427.27Z" style="fill: rgb(38, 50, 56); transform-origin: 288.393px 337.021px;" id="elpyb3p8uqfy" class="animable"></path><path d="M307.35,363.94a.48.48,0,0,1-.43-.25.5.5,0,0,1,.09-.62l16.55-15.4a.49.49,0,0,1,.7,0,.5.5,0,0,1,0,.71l-15,14,15.49-4.5a.5.5,0,0,1,.28,1l-17.51,5.08Z" style="fill: rgb(38, 50, 56); transform-origin: 316.129px 355.741px;" id="el5wg0fpktumi" class="animable"></path><path d="M330.34,357.27a.5.5,0,0,1-.13-1l5.53-1.6a.49.49,0,0,1,.62.34.5.5,0,0,1-.34.62l-5.54,1.6A.32.32,0,0,1,330.34,357.27Z" style="fill: rgb(38, 50, 56); transform-origin: 333.075px 355.961px;" id="elvvlrz6g8a1g" class="animable"></path><path d="M326.75,373.07l-.18,0c-7.26-2.8-25.35-4.24-25.54-4.25a.5.5,0,0,1,.08-1c.75.06,18.42,1.47,25.82,4.31a.5.5,0,0,1-.18,1Z" style="fill: rgb(38, 50, 56); transform-origin: 313.958px 370.478px;" id="elpvwi2ua325g" class="animable"></path><path d="M331.89,387.91a.51.51,0,0,1-.4-.2c-.75-1-1.57-1.91-2.44-2.82a.5.5,0,0,1,.72-.69,37.74,37.74,0,0,1,2.51,2.9.5.5,0,0,1-.08.7A.53.53,0,0,1,331.89,387.91Z" style="fill: rgb(38, 50, 56); transform-origin: 330.662px 385.991px;" id="elah4593y9y7h" class="animable"></path><path d="M325.92,381.82a.56.56,0,0,1-.32-.11,48.39,48.39,0,0,0-17.22-8.94.5.5,0,0,1,.23-1,49.34,49.34,0,0,1,17.63,9.13.5.5,0,0,1-.32.89Z" style="fill: rgb(38, 50, 56); transform-origin: 317.205px 376.789px;" id="elxz9s3dphofd" class="animable"></path><path d="M235.74,413.59a.5.5,0,0,1-.5-.5L235,385.42a.5.5,0,0,1,.49-.51h0a.5.5,0,0,1,.5.5l.29,27.67a.51.51,0,0,1-.5.51Z" style="fill: rgb(38, 50, 56); transform-origin: 235.64px 399.25px;" id="el5yarre5xemx" class="animable"></path><path d="M233.74,406.74h-12a.5.5,0,0,1-.5-.5.5.5,0,0,1,.5-.5h12a.5.5,0,0,1,.5.5A.51.51,0,0,1,233.74,406.74Z" style="fill: rgb(38, 50, 56); transform-origin: 227.74px 406.24px;" id="el2e4qnqyest" class="animable"></path><path d="M224.61,390.47a.5.5,0,0,1-.5-.47.49.49,0,0,1,.47-.52l4.85-.29a.5.5,0,0,1,.53.47.51.51,0,0,1-.47.53l-4.85.28Z" style="fill: rgb(38, 50, 56); transform-origin: 227.035px 389.83px;" id="elokibffnjzta" class="animable"></path></g><defs>     <filter id="active" height="200%">         <feMorphology in="SourceAlpha" result="DILATED" operator="dilate" radius="2"></feMorphology>                <feFlood flood-color="#32DFEC" flood-opacity="1" result="PINK"></feFlood>        <feComposite in="PINK" in2="DILATED" operator="in" result="OUTLINE"></feComposite>        <feMerge>            <feMergeNode in="OUTLINE"></feMergeNode>            <feMergeNode in="SourceGraphic"></feMergeNode>        </feMerge>    </filter>    <filter id="hover" height="200%">        <feMorphology in="SourceAlpha" result="DILATED" operator="dilate" radius="2"></feMorphology>                <feFlood flood-color="#ff0000" flood-opacity="0.5" result="PINK"></feFlood>        <feComposite in="PINK" in2="DILATED" operator="in" result="OUTLINE"></feComposite>        <feMerge>            <feMergeNode in="OUTLINE"></feMergeNode>            <feMergeNode in="SourceGraphic"></feMergeNode>        </feMerge>            <feColorMatrix type="matrix" values="0   0   0   0   0                0   1   0   0   0                0   0   0   0   0                0   0   0   1   0 "></feColorMatrix>    </filter></defs></svg>